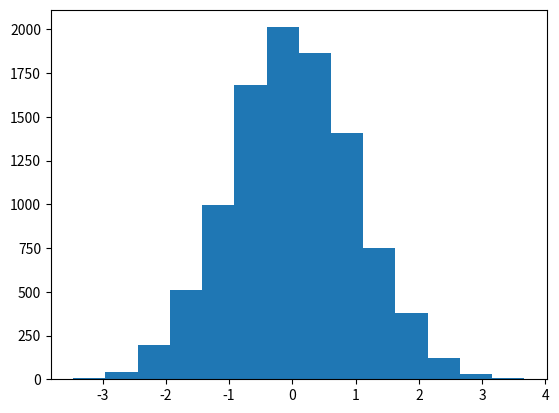

Write Python code to recreate this figure.
# -*- coding: utf-8 -*-
"""
Created on Wed Dec 19 09:50:22 2018
Hej igen
[redacted]
"""

import matplotlib.pyplot as plt
import numpy as np

def NormalDist(RV):
    
    f = 1/np.sqrt(2*np.pi)*np.exp(-(RV)**2 / (2))
    return f

def Proposal(RV):
    g = np.exp(-RV)
    return g

def Rejection():
    c = np.sqrt(2*np.exp(1)/np.pi)

    while True:
        X = -np.log(np.random.rand())
        U = np.random.rand()
        
        proposal = Proposal(X)
        f = NormalDist(X)
        
        if f/(c*proposal) > U:
            R2 = np.random.rand()
            if R2 > 0.5:
                return X
            else:
                return -X
print('Hej!')
A = Rejection()
N = 10000;
test = np.zeros(N)
for i in range(1,N):
    test[i] = Rejection()
plt.figure(1)
plt.clf()
plt.hist(test,14)
#print(test)
